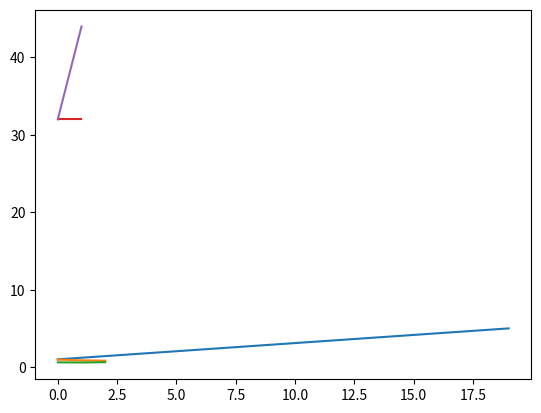

Write Python code to recreate this figure.
#!/usr/bin/env python
# coding: utf-8

# # Numpy - Learn Data Analysis From Scratch

# In[1]:


import numpy as np


# In[2]:


list1 = [1,2,3,4,5]


# In[4]:


numpyArray = np.array(list1,dtype=np.int16)


# In[5]:


print(numpyArray)


# In[6]:


list2 = [6,7,8,9,10]


# In[9]:


numpyArray2d = np.array([list1,list2],dtype=np.int16)


# In[10]:


print(numpyArray2d)


# In[11]:


print(type(numpyArray2d))


# # Arrange Method to Generate Numpy Array

# In[15]:


arangeArray = np.arange(3,50)


# In[16]:


print(arangeArray)


# In[19]:


zeroArray = np.zeros((3,3))


# In[20]:


print(zeroArray)


# In[21]:


oneArray = np.ones((4,4))


# In[22]:


print(oneArray)


# In[27]:


Iarray = np.eye(3)


# In[28]:


print(Iarray)


# In[33]:


eSpaceArray = np.linspace(1,5,20)


# In[34]:


print(eSpaceArray)


# In[35]:


import matplotlib.pyplot as pp


# In[36]:


pp.plot(eSpaceArray)


# # Numpy Random Method

# In[39]:


ndisArray = np.random.rand(3,2)


# In[40]:


print(ndisArray)


# In[41]:


pp.plot(ndisArray)


# In[46]:


intArray = np.random.randint(30,50,size=(2,2))


# In[47]:


print(intArray)


# In[49]:


pp.plot(intArray)


# # What is Dimension Array

# In[54]:


arr1d = [12,15,16]


# In[55]:


print(arr1d[0])


# In[57]:


arr2d = np.random.randint(30,50,size=(2,2))


# In[58]:


print(arr2d)


# In[59]:


print(arr2d[0][0])


# In[60]:


print(arr2d[1][0])


# In[64]:


arr1darr=np.array(arr1d,dtype=np.int16)


# In[66]:


print(arr1darr.ndim)


# In[67]:


arr2darr=np.array(arr2d,dtype=np.int16)


# In[68]:


print(arr2darr.ndim)


# # What is Shape

# In[69]:


arr1darr.shape


# In[70]:


arr2darr.shape


# # What is Strides

# In[72]:


sArray = np.array([[1,2,3],[4,5,6]], dtype=np.int16)


# 8bits=1byte,
# 16/8=2bytes

# In[74]:


sArray.strides


# # UPCASTING & DOWNCASTING

# In[75]:


intArray = np.arange(6)


# In[76]:


print(intArray)


# In[77]:


intArray.dtype


# In[78]:


floatArray = np.random.uniform(0,5,5)


# In[79]:


print(floatArray)


# In[80]:


floatArray.dtype


# In[81]:


concatArray = np.concatenate((floatArray,intArray))


# In[82]:


print(concatArray)


# In[83]:


concatArray.dtype


# In[84]:


downCast = concatArray.astype('int64')


# In[85]:


print(downCast)


# In[86]:


downCast.dtype


# # Slicing & Indexing

# In[89]:


arr1d=np.arange(10)


# In[90]:


print(arr1d)


# # Extract Even Numbers from arr1d

# In[97]:


even=arr1d[0:10:2]


# In[98]:


print(even)


# # Indexing

# In[100]:


arr1d[3]


# In[101]:


arr1d[0]


# In[102]:


arr1d[-1]


# In[103]:


arr1d[::-1]


# In[104]:


arr1d[-2]


# In[105]:


arr1d[-3]


# # Multidimensional Slicing and Indexing

# In[106]:


arr2d = np.random.randint(30,50,size=(2,2))


# In[109]:


print(arr2d)


# In[110]:


arr2d.ndim


# In[113]:


arr2d[1:]


# In[114]:


arr2d[0:2,0:1]


# In[115]:


arr2d[0][0]


# In[116]:


arr2d[-1][0]


# In[117]:


arr2d[-1][-1]


# # Numpy Array Operations

# # np.newaxis

# In[119]:


list1 = [1,2,3,4]
numpy_arr = np.array(list1)


# In[120]:


type(numpy_arr)


# In[121]:


type(list1)


# In[122]:


numpy_arr.shape


# In[124]:


row_vector = numpy_arr[:,np.newaxis]


# In[126]:


row_vector.shape


# In[127]:


print(row_vector)


# In[129]:


col_vector = numpy_arr[np.newaxis,:]


# In[130]:


col_vector.shape


# In[131]:


print(col_vector)


# # Reshape

# In[132]:


arr=np.arange(15)


# In[133]:


print(arr)


# In[134]:


arr2d=arr.reshape(3,5)


# In[135]:


print(arr2d)


# In[136]:


arr2d.ndim


# # Arithmetic Operation On Numpy Array

# In[139]:


arr1 = np.random.randint(1,10,size=(3,3))


# In[140]:


print(arr1)


# In[141]:


arr2 = np.random.randint(10,20,size=(3,3))


# In[142]:


print(arr2)


# In[143]:


np.add(arr1,arr2)


# In[144]:


np.subtract(arr1,arr2)


# In[145]:


np.multiply(arr1,arr2)


# In[146]:


np.divide(arr1,arr2)


# In[147]:


np.dot(arr1,arr2)


# x1*x2-5*x2=30

# In[148]:


ansArr = arr1*arr2-5*arr2 + 30


# In[149]:


print(ansArr)


# # Broadcasting

# In[153]:


a=np.arange(5)
print(a)
print(a.size)
print(a.shape)


# In[154]:


b=2


# In[155]:


np.add(a,b)


# [2,2,2,2,2]
# 
# [a0+b0,a1+b1,a2+b2...]

# In[166]:


a=np.random.randint(1,10,size=(2,2))
print(a.shape)
print(a.size)


# In[167]:


b=np.random.randint(11,30,size=(1,2))
print(b.shape)
print(b.size)


# In[165]:


np.add(a,b)


# # VECTORIZATION

# In[174]:


a = np.arange(0,5)
print(a)


# In[177]:


b = np.arange(5,10)
print(b)


# In[183]:


res=[]
for i in range(len(a)):
    res.append(a[i]+b[i])
get_ipython().run_line_magic('timeit', 'np.array(res)')


# In[184]:


get_ipython().run_line_magic('timeit', 'a + b')


# In[185]:


a * b


# In[186]:


a / b


# In[188]:


c = [0,1,2,3,4]
d = [5,6,7,8,9]
c + d


# In[ ]:




